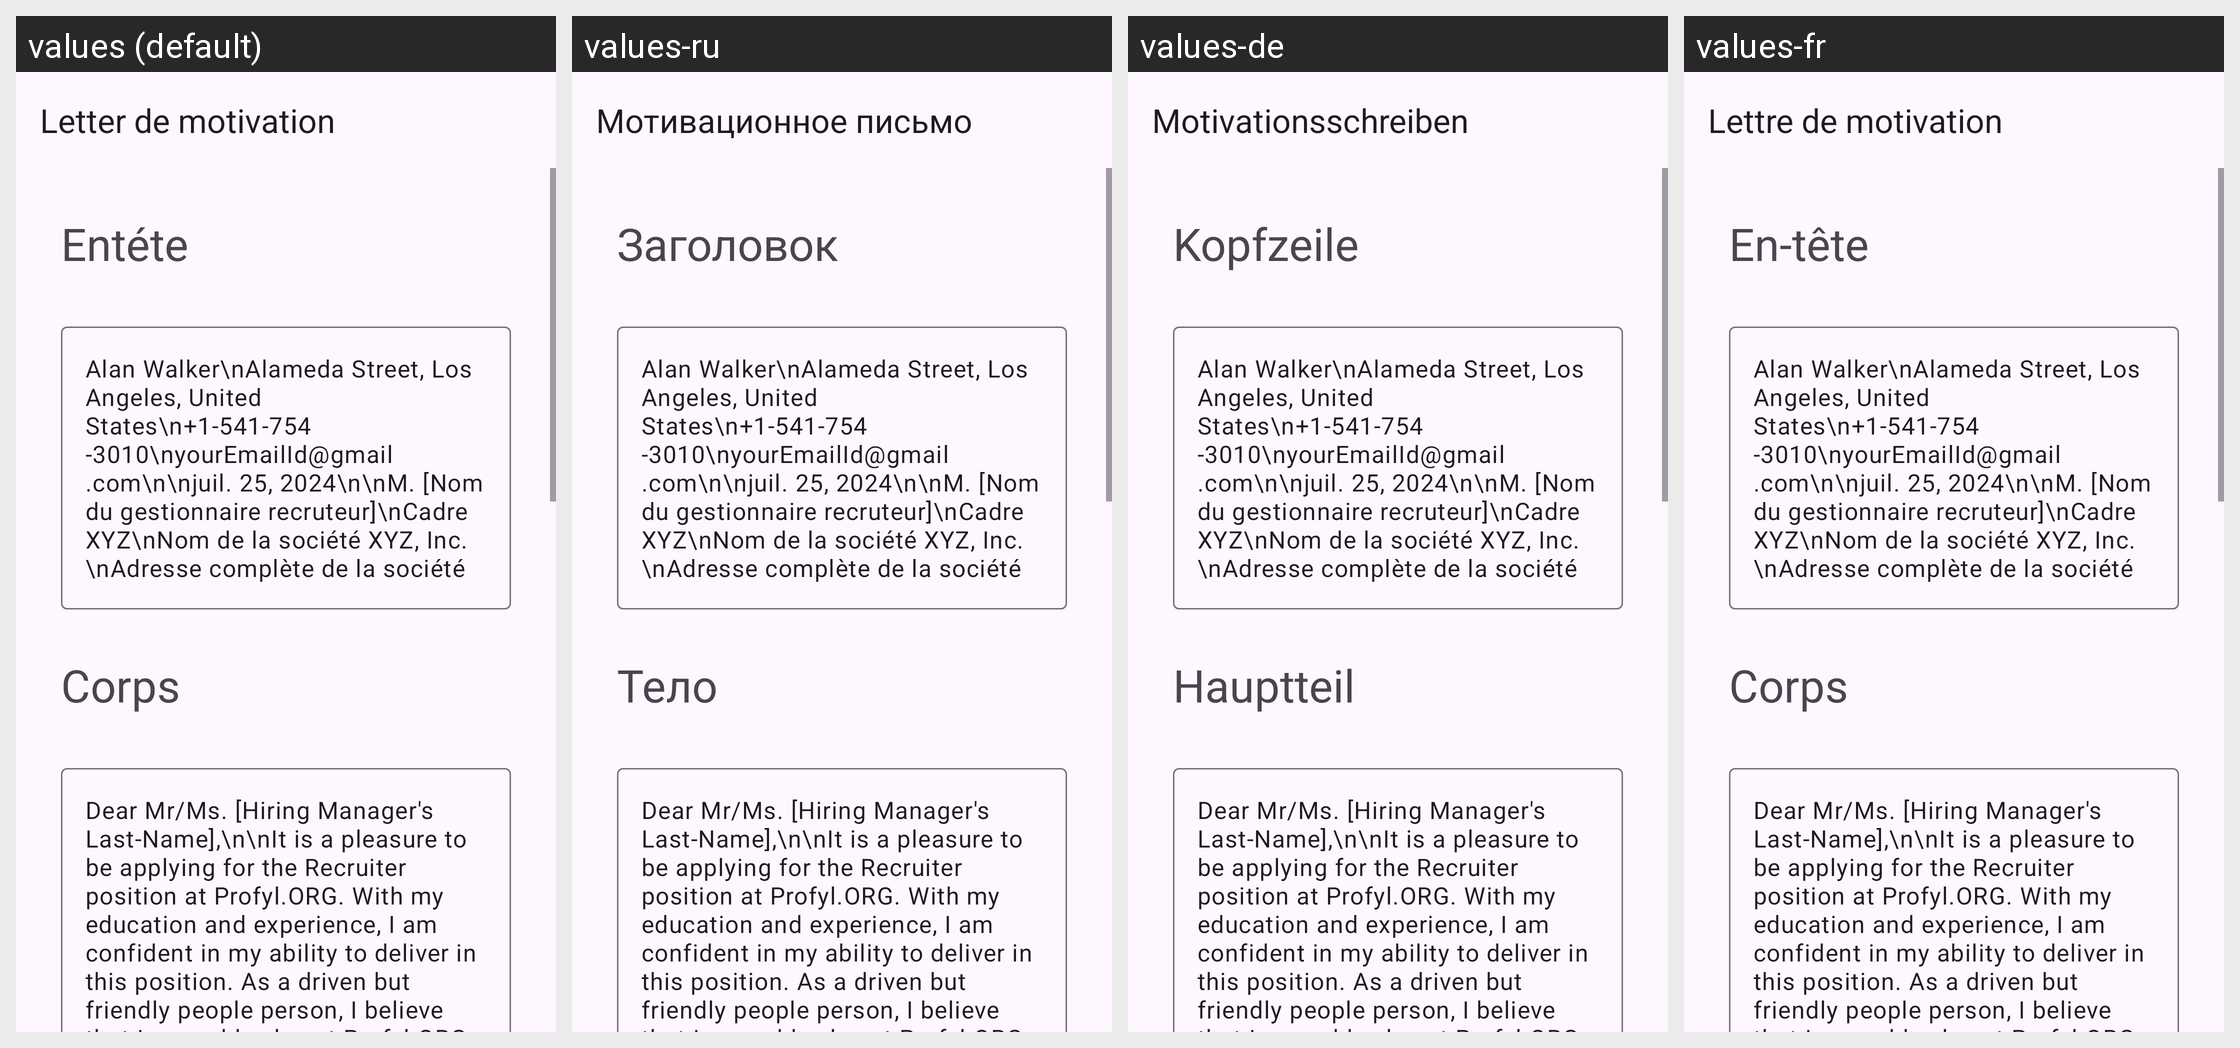

The same Android screen rendered under several of its app's locales, left to right. List the strings drawn on it with the default value and each locale's translation.
Android screen res/layout/activity_recruiter.xml rendered under 4 locales, left to right: values (default), values-ru, values-de, values-fr. Device: Nexus 5 (rendered at 1080×1920; each locale shown at half size, 540×960, under a caption strip naming it); theme Theme.App_creat_profesionell_cv.
Other locales in the repository, not shown: values-en, values-it.
Strings drawn on this screen, with the default value and each locale's value (text and hints the layout hard-codes, and strings that could not be matched under every locale, appear in the picture but are not listed):

letter_de_motivation
  values: Letter de motivation
  values-ru: Мотивационное письмо
  values-de: Motivationsschreiben
  values-fr: Lettre de motivation

ent_te
  values: Entéte
  values-ru: Заголовок
  values-de: Kopfzeile
  values-fr: En-tête

corps
  values: Corps
  values-ru: Тело
  values-de: Hauptteil
  values-fr: Corps
